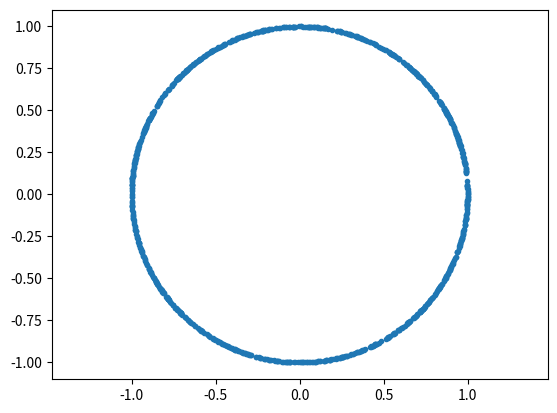

Write the Python code that produced this figure.
import matplotlib.pyplot as plt
import random
import math

fig = plt.figure()

x, y = [], []
for i in range(1000):
    a, b = random.gauss(0.0, 1.0), random.gauss(0.0, 1.0)
    length = math.sqrt(a ** 2 + b ** 2)
    x.append(a / length)
    y.append(b / length)

plt.plot(x, y, '.')
plt.axis('equal')
plt.show()
